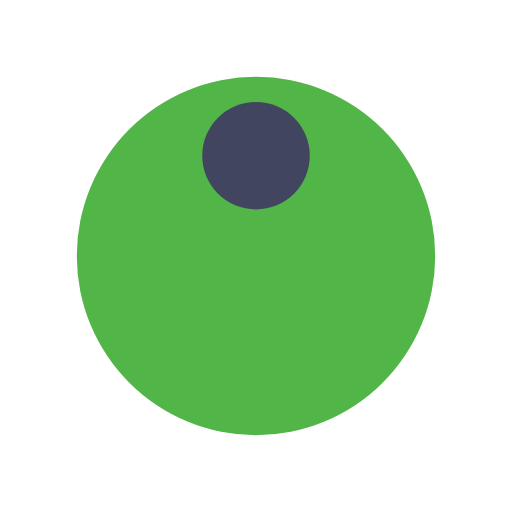
t = 0.00 s
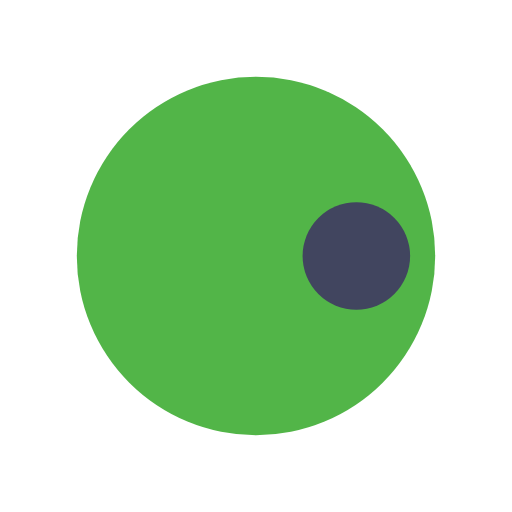
t = 0.25 s
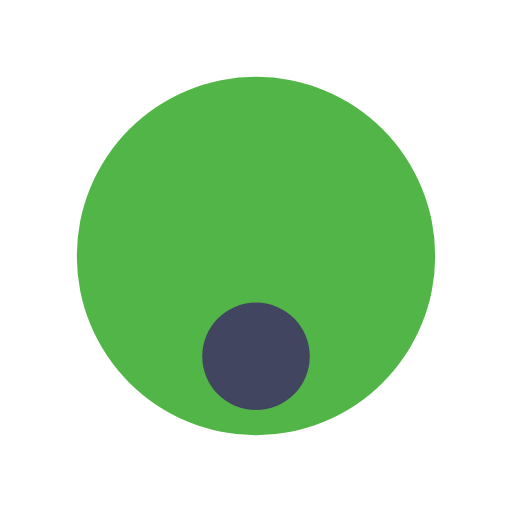
t = 0.50 s
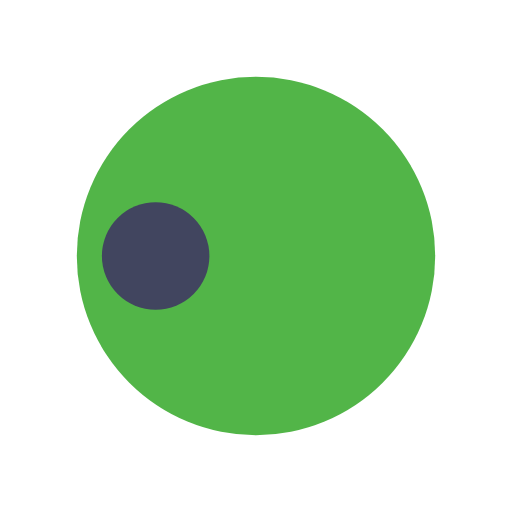
t = 0.75 s

The animated SVG that drew these frames (rendered in a browser with its animation timeline set to each time). Animation: 1 SMIL element (animateTransform=1); one cycle of 1.00 s, repeats indefinitely.

<?xml version="1.0" encoding="utf-8"?>
<svg xmlns="http://www.w3.org/2000/svg" xmlns:xlink="http://www.w3.org/1999/xlink" style="margin: auto; background: none; display: block; shape-rendering: auto;" width="200px" height="200px" viewBox="0 0 100 100" preserveAspectRatio="xMidYMid">
<g transform="translate(50,50)">
  <g transform="scale(0.7)">
  <circle cx="0" cy="0" r="50" fill="#52b548"></circle>
  <circle cx="0" cy="-28" r="15" fill="#41455f">
    <animateTransform attributeName="transform" type="rotate" dur="1s" repeatCount="indefinite" keyTimes="0;1" values="0 0 0;360 0 0"></animateTransform>
  </circle>
  </g>
</g>
<!-- [ldio] generated by https://loading.io/ --></svg>